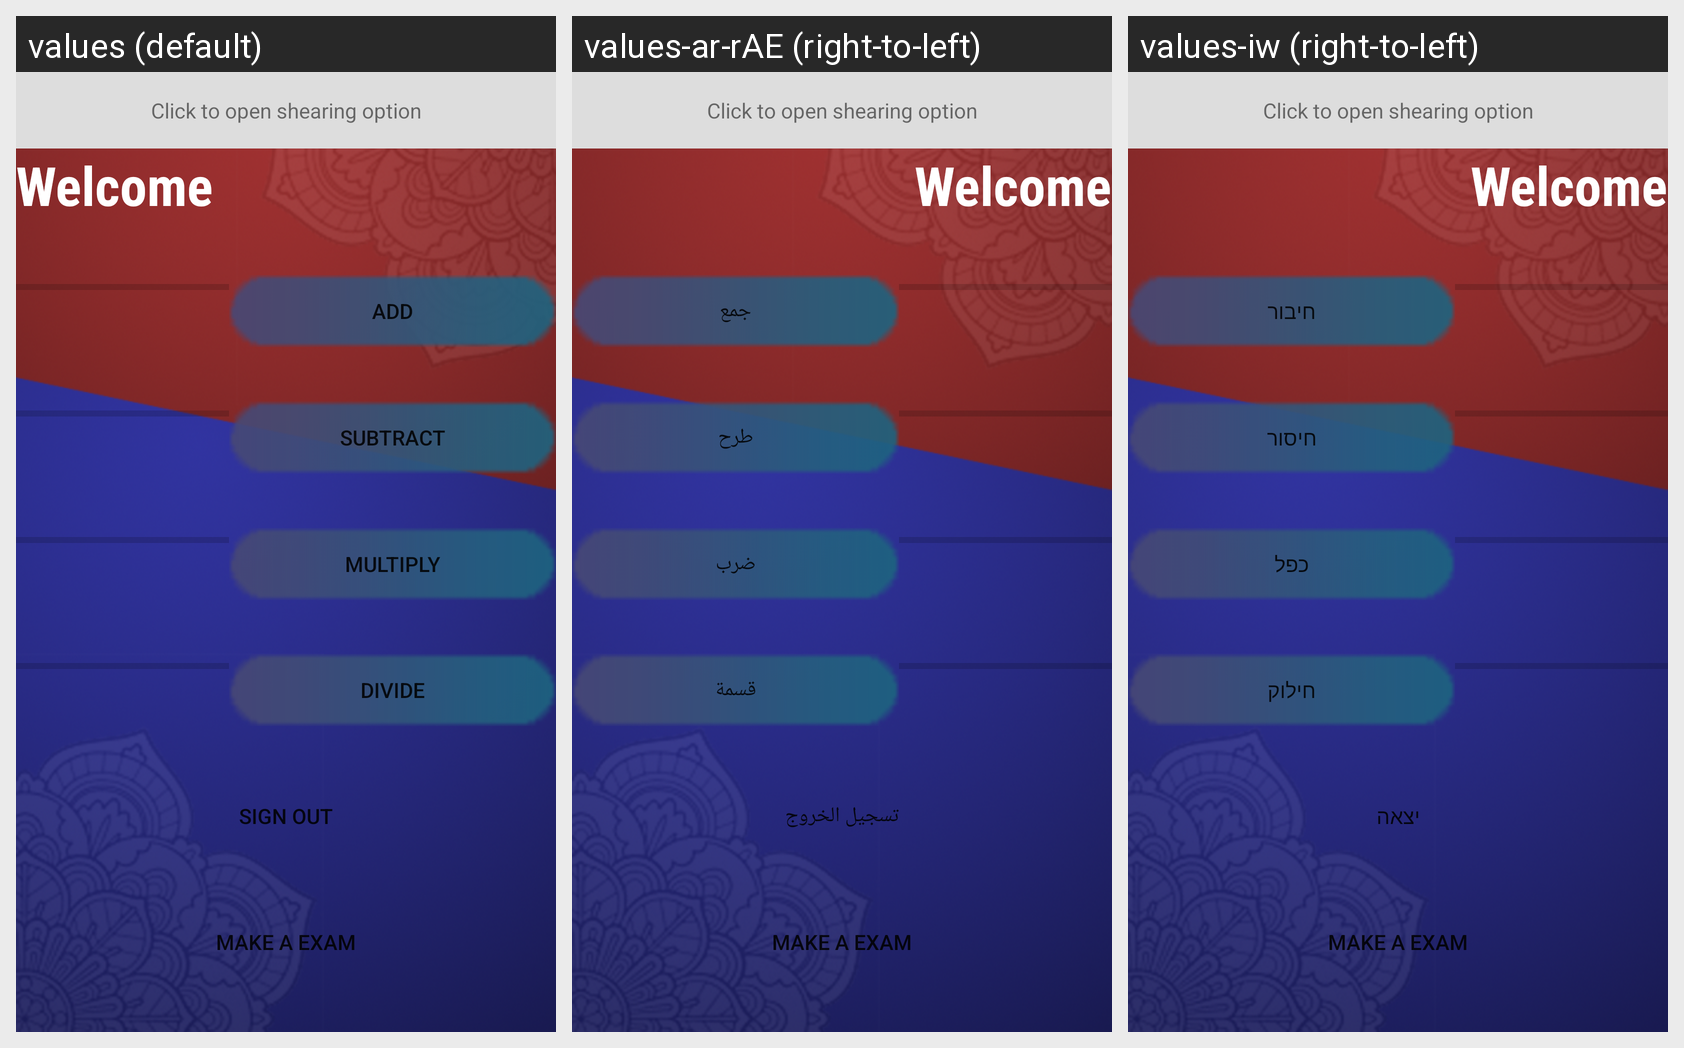

Here is an Android app screen in its default locale and in the app's own translations. Write out the translated-string differences for the strings that appear on this screen.
Android screen res/layout/activity_main2.xml rendered under 3 locales, left to right: values (default), values-ar-rAE (right-to-left), values-iw (right-to-left). Device: Nexus 5 (rendered at 1080×1920; each locale shown at half size, 540×960, under a caption strip naming it); theme AppTheme.
Strings drawn on this screen, with the default value and each locale's value (text and hints the layout hard-codes, and strings that could not be matched under every locale, appear in the picture but are not listed):

mainactivity2_Add
  values: Add
  values-ar-rAE: جمع
  values-iw: חיבור

mainactivity2_Subtract
  values: Subtract
  values-ar-rAE: طرح
  values-iw: חיסור

mainactivity2_Multiply
  values: Multiply
  values-ar-rAE: ضرب
  values-iw: כפל

mainactivity2_Divide
  values: Divide
  values-ar-rAE: قسمة
  values-iw: חילוק

mainactivity2_Signout
  values: Sign out
  values-ar-rAE: تسجيل الخروج
  values-iw: יצאה
